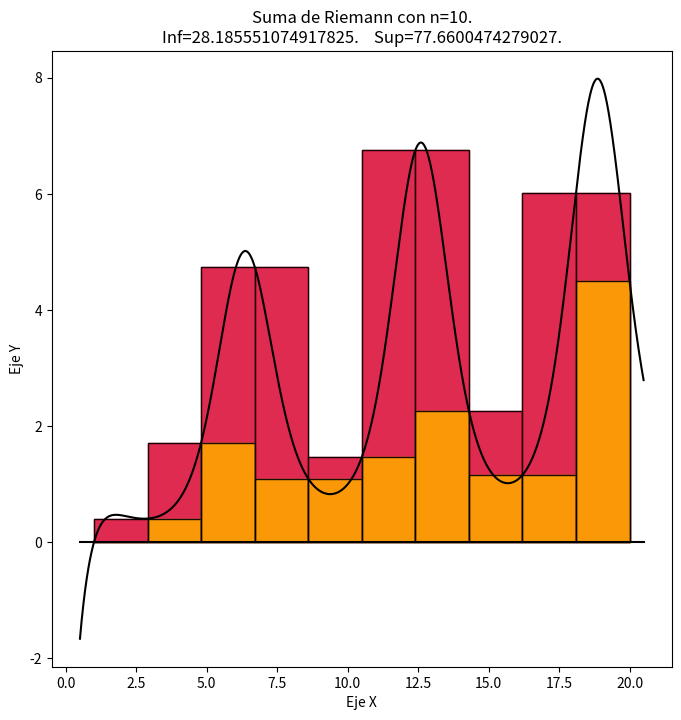
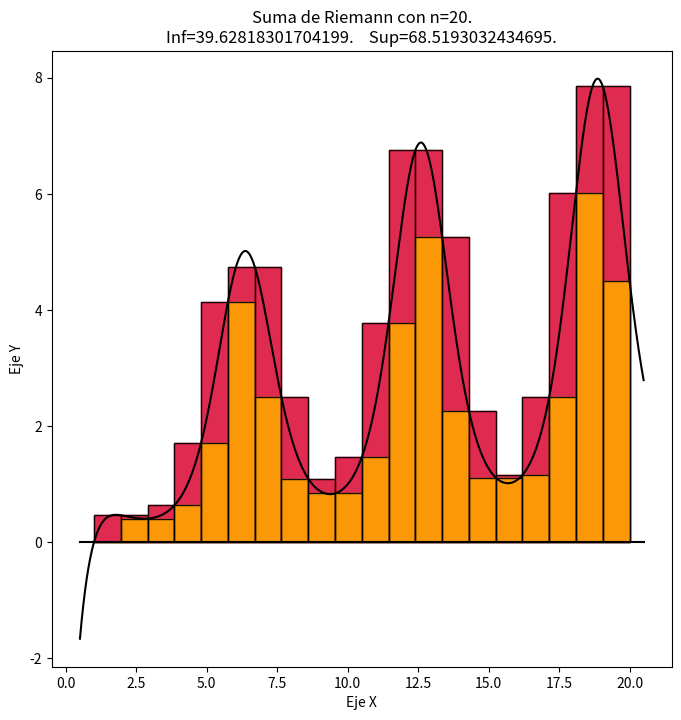
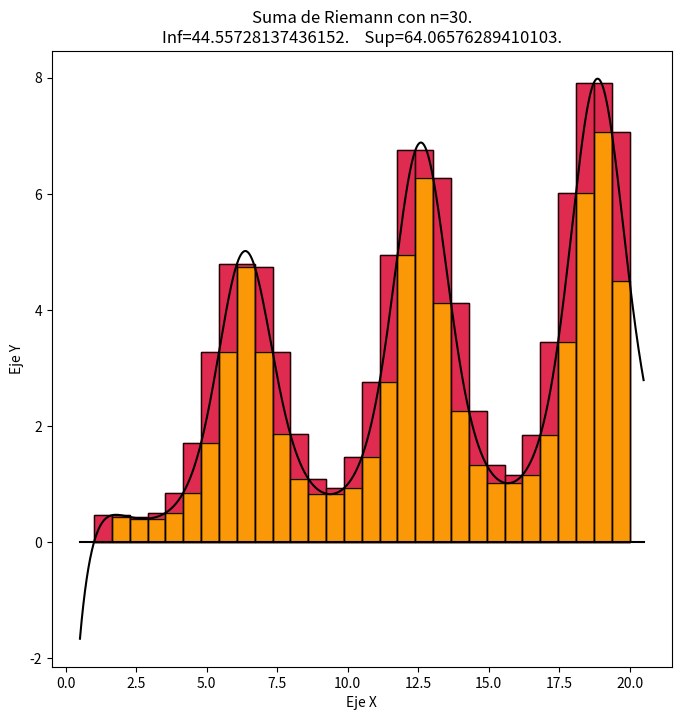
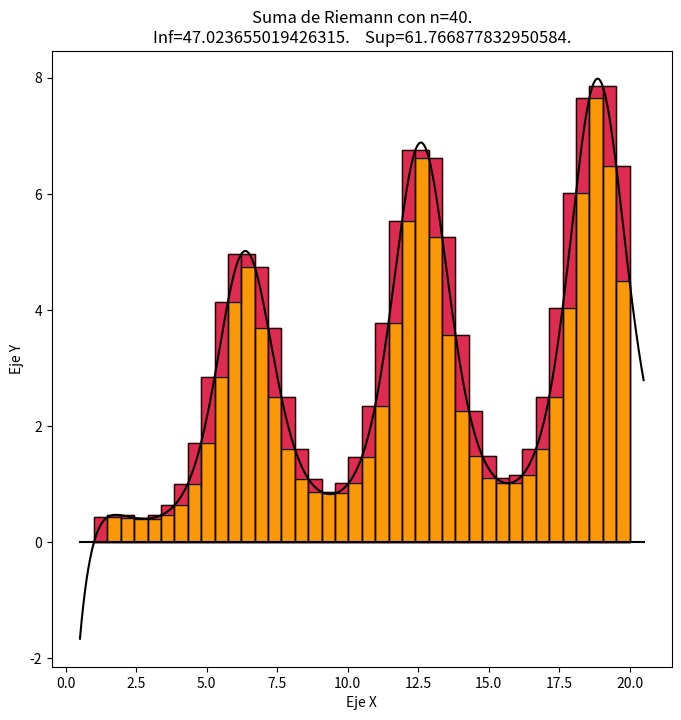
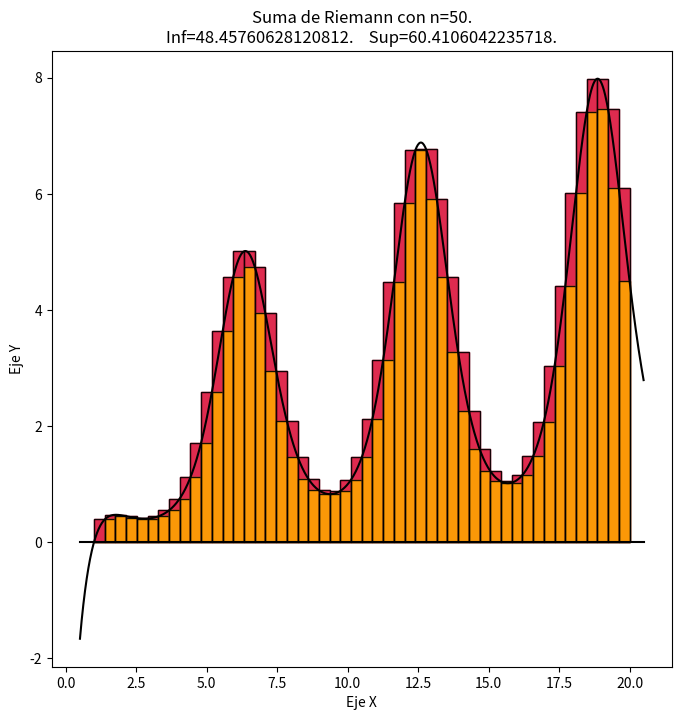
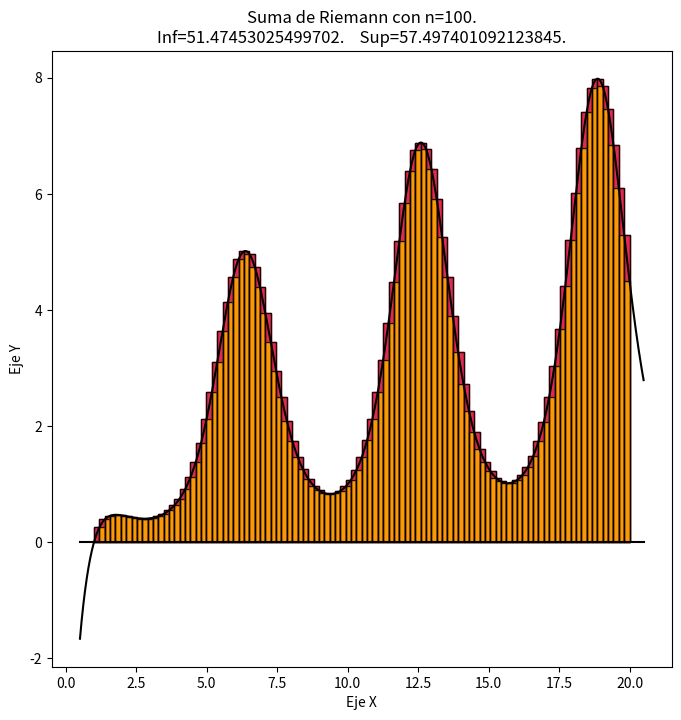
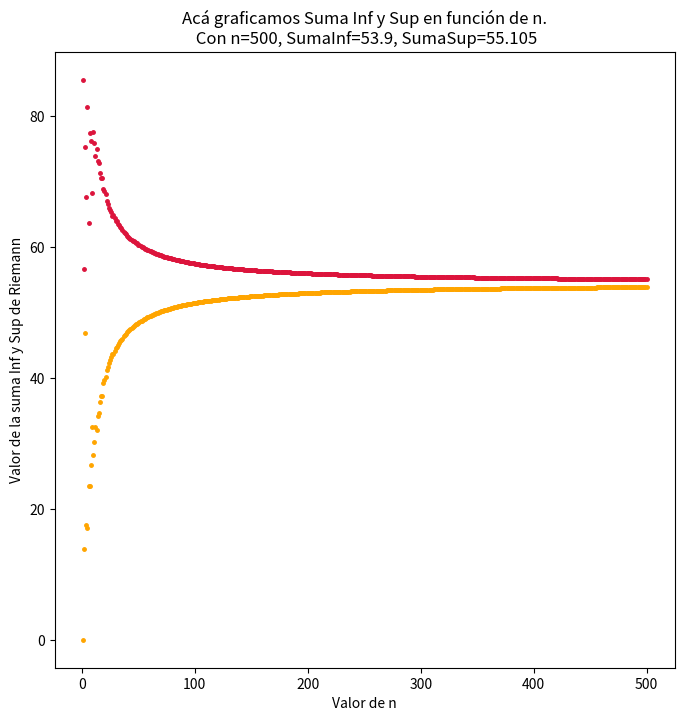

The matplotlib source for these figures, in order:
import numpy as np
import matplotlib.pyplot as plt
import matplotlib.patches as pat

def Grafico_Funcion(a, b, k, ColorFunc="black", Title="Gráfico de la Función", XLabel="Eje X", YLabel="Eje Y"):
    x = np.linspace(a-k,b+k,1000)
    y = f(x)        
    plt.figure(figsize=[8,8])
    plt.plot([a-k,b+k], [0,0], color=ColorFunc)     # Dibujo una recta horizontal en Y=0 para que se vea el eje X.
    plt.plot(x, y, color=ColorFunc)
    plt.title(Title)
    plt.xlabel(XLabel)
    plt.ylabel(YLabel)
    plt.show()


# Hace una partición desde [a,b] con "n" intervalos de ancho "(b-a)/n". Devuelve una lista con los valores de los Xi.
def PartirIntervalo(a,b,n,dx):
    Xi = [a+i*dx for i in range(n)]
    Xi.append(b)
    return Xi


# Acá hace la Suma Inferior y Superior de Riemann y devuelve 2 numeros con el valor de dichas sumas.
# También devuelve una lista con las coordenadas Xi de la partición y otras 2 listas con las alturas de los rectángulos de las particiones.
def Suma_Riemann(a, b, n):
    dx = (b-a)/n
    Xi = PartirIntervalo(a, b, n, dx)
    Alt_Inf_i = []        #Acá voy a almacenar la altura del rectángulo para la posición i, de la suma inferior.
    Alt_Sup_i = []        #Lo mismo pero en la suma superior.
    Suma_Inferior = 0
    Suma_Superior = 0
    
    for i in range(len(Xi)-1):
        Y_i = f(Xi[i])        #Acá calculo cuanto vale la función en Xi
        Y_imas1 = f(Xi[i+1])  #Acá calculo cuanto vale la función en Xi+1
        if Y_imas1 == Y_i:
            Suma_Inferior += Y_i*dx
            Suma_Superior += Y_i*dx
            Alt_Inf_i.append(Y_i)
            Alt_Sup_i.append(Y_i)
        elif Y_imas1 > Y_i:     
            Suma_Inferior += Y_i*dx
            Suma_Superior += Y_imas1*dx
            Alt_Inf_i.append(Y_i)
            Alt_Sup_i.append(Y_imas1)
        else:   
            Suma_Inferior += Y_imas1*dx
            Suma_Superior += Y_i*dx
            Alt_Inf_i.append(Y_imas1)
            Alt_Sup_i.append(Y_i)

    return Suma_Inferior, Suma_Superior, Xi, Alt_Inf_i, Alt_Sup_i    # La suma inferior, superior de Riemann y la partición.


def Grafico_Suma_Riemann(a, b, n, k, hayLineas):
    Suma_Inferior, Suma_Superior, Xi, Alt_Inf_i, Alt_Sup_i = Suma_Riemann(a, b, n)

    x = np.linspace(a-k, b+k, 1000)
    y = f(x)
    dx = (b-a)/n
    fig = plt.figure(figsize=[8,8])
    ax = fig.add_subplot(111)
    
    for i in range(len(Alt_Inf_i)):     #Acá grafica los rectángulos sin el borde de contorno negro.
        Rect_Sup=pat.Rectangle( (Xi[i],0), width=dx, height=Alt_Sup_i[i], color="crimson", alpha=0.9)    #Lo mismo de arriba pero con la suma Superior
        ax.add_patch(Rect_Sup)      #Agrego ese rectangulito al grafico.
        
        Rect_Inf=pat.Rectangle( (Xi[i],0) , width=dx , height=Alt_Inf_i[i] , color="orange" , alpha=0.9)    #Creo un rectangulito de Riemann de la suma Inferior en posicion i.
        ax.add_patch(Rect_Inf)      
        
        if hayLineas==True:        #Acá le pone contorno negro a los rectángulos, es solo estético.
            Rect_Sup2=pat.Rectangle( (Xi[i],0) , width=dx , height=Alt_Sup_i[i] , color="black" , alpha=0.9,fill=False)
            ax.add_patch(Rect_Sup2)
            
            Rect_Inf2=pat.Rectangle( (Xi[i],0) , width=dx , height=Alt_Inf_i[i] , color="black" , alpha=0.9 , fill=False)
            ax.add_patch(Rect_Inf2)
    
    plt.plot([a-k,b+k],[0,0],color="black")
    plt.plot(x,y,color="black")     #Grafico la función.
    plt.title("Suma de Riemann con n="+str(n)+"."+"\nInf="+str(Suma_Inferior)+".    Sup="+str(Suma_Superior)+".")
    plt.xlabel("Eje X")
    plt.ylabel("Eje Y")
    plt.show()


# Esto es para ver como se acercan la suma Sup e Inf cuando n-->infinito.
def SumasRiemann_nInfinito(a, b, n_maximo):
    Inf_n = []
    Sup_n = []
    Num_n = []

    for n in range(1, n_maximo+1):
        Suma_Inf, Suma_Sup, _,_,_ = Suma_Riemann(a, b, n)
        Inf_n.append(Suma_Inf)
        Sup_n.append(Suma_Sup)
        Num_n.append(n)

    plt.figure(figsize=[8,8], dpi=100)
    plt.plot(Num_n, Inf_n, ".", ms=5, color="orange")
    plt.plot(Num_n, Sup_n, ".", ms=5, color="crimson")
    plt.title(f"Acá graficamos Suma Inf y Sup en función de n.\n Con n={n_maximo}, SumaInf={round(Inf_n[-1],3)}, SumaSup={round(Sup_n[-1],3)}")
    plt.xlabel("Valor de n")
    plt.ylabel("Valor de la suma Inf y Sup de Riemann")
    plt.show()


def f(x):
    ecuation = np.exp(np.cos(x))*np.log(x)      #En este renglón escribir la ecuación de la función que le queremos calcular el área.
    return ecuation


if __name__ == "__main__":
    #----------Hay que definir el intervalo [a,b] y cuantas "n" particiones queremos----------
    a = 1
    b = 20
    
    # Va a hacer el gráfico por cada número de intervalos que le pasemos.
    # Si solo queremos un intervalo podemos simplemente ponerlo asi [50].
    N_Intervalos = [10, 20, 30, 40, 50, 100]
    
    # True --> Queremos que grafique las Sumas de Riemann. False --> Solo grafica la función.
    hayRiemann = True
    
    # True --> Los intervalos tienen líneas. NOTA: Si el número de n es muy grande, todas las líneas forman una mancha negra.
    # False --> Si no graficamos las líneas, conviene si n es grande. Con n chiquito dejalo en True.
    hayLineas = True

    # IMPORTANTE, SI CAMBIAS EL VALOR DE K
    # Es para que el gráfico se vea bien, k es la distancia excedente que se grafica la función en relación a las Sumas de Riemann.
    # Es decir, las Sumas de Riemann se granfican entre [a,b] y la función [a-k,b+k]
    k = 0.5

    # Grafico tendencia de Suma Superior e Inferior de Riemann cuando n--->infinito.
    hacerGrafTendenciaSumas = True
    # Va a calcular la Suma inf y sup para n={1,2,3,....,n_maximo} y va a graficar
    # ambos para que se vea la tendencia de ambas al valor del área "REAL".
    # No te zarpes con este número, por que sinó va a tardar mucho en procesarlo.
    n_maximo = 500
    

    
    for n in N_Intervalos:
        if hayRiemann:
            Grafico_Suma_Riemann(a, b, n, k, hayLineas)
        else:
            Grafico_Funcion(a, b, k)
    
    SumasRiemann_nInfinito(a, b, n_maximo)
